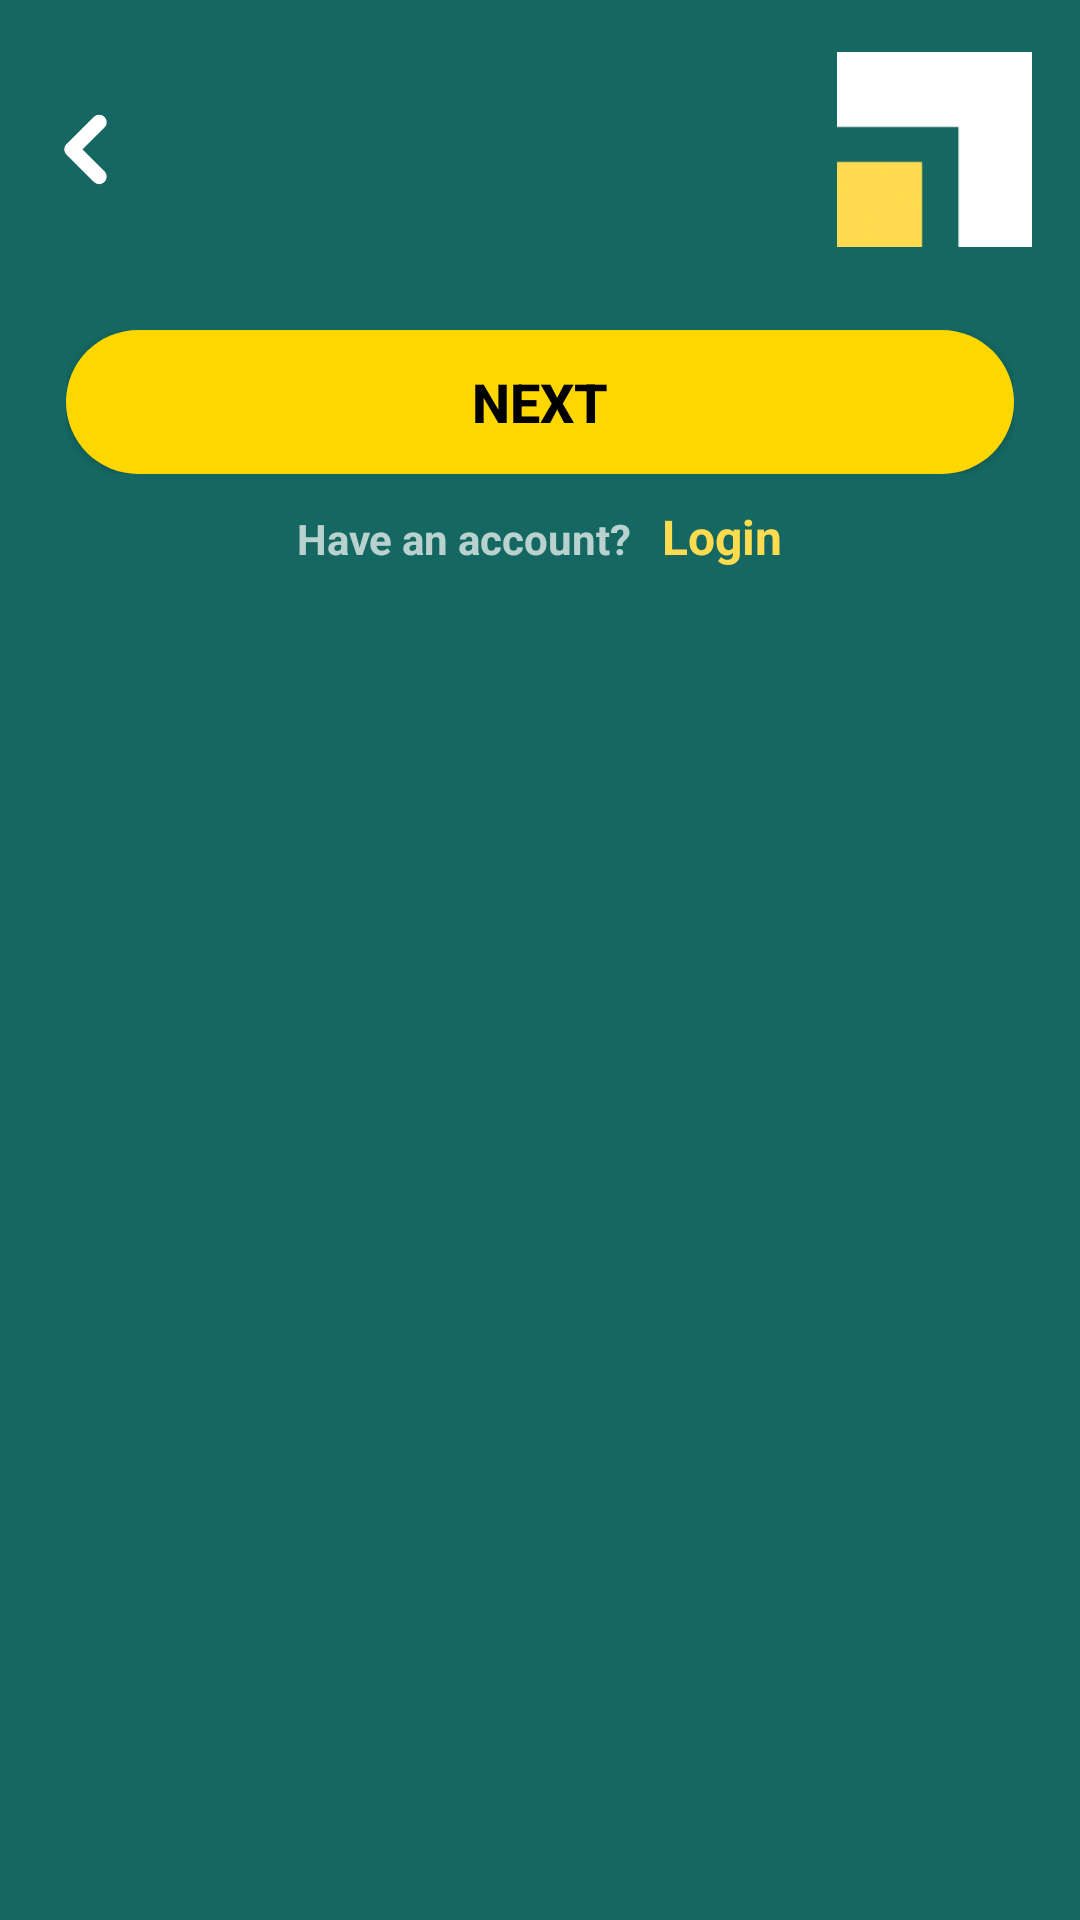

The Android layout XML behind this screen, and the referenced resources:
<!-- AndroidManifest.xml: application theme Theme.Skillshub -->
<!-- res/layout/activity_registration_control.xml -->
<?xml version="1.0" encoding="utf-8"?>
<androidx.constraintlayout.widget.ConstraintLayout xmlns:android="http://schemas.android.com/apk/res/android"
    xmlns:app="http://schemas.android.com/apk/res-auto"
    xmlns:tools="http://schemas.android.com/tools"
    android:id="@+id/main"
    android:background="@color/background_green"
    android:layout_width="match_parent"
    android:layout_height="match_parent"
    tools:context=".signupform.RegistrationControlActivity">

    
    <include
        android:id="@+id/appbar_include"
        layout="@layout/appbar_signup"
        android:layout_width="0dp"
        android:layout_height="wrap_content"
        app:layout_constraintTop_toTopOf="parent"
        app:layout_constraintStart_toStartOf="parent"
        app:layout_constraintEnd_toEndOf="parent" />

    <ScrollView
        android:id="@+id/nested_scroll_view"
        android:layout_width="0dp"
        android:layout_height="0dp"
        app:layout_constraintBottom_toBottomOf="parent"
        app:layout_constraintEnd_toEndOf="parent"
        app:layout_constraintHorizontal_bias="0.0"
        app:layout_constraintStart_toStartOf="parent"
        app:layout_constraintTop_toBottomOf="@id/appbar_include"
        app:layout_constraintVertical_bias="0.804">

        
        <LinearLayout
            android:layout_width="match_parent"
            android:layout_height="wrap_content"
            android:orientation="vertical"
            android:gravity="center">

            <androidx.core.widget.NestedScrollView
                android:layout_width="fill_parent"
                android:layout_height="fill_parent"
                android:fillViewport="true">

                    <FrameLayout
                        android:id="@+id/fragment_container"
                        android:layout_width="match_parent"
                        android:layout_height="wrap_content" />


            </androidx.core.widget.NestedScrollView>

            <LinearLayout
                android:layout_width="316dp"
                android:layout_height="wrap_content"
                android:layout_gravity="center"
                android:layout_margin="10dp"
                android:layout_marginBottom="20dp"
                android:orientation="horizontal">

                <Button
                    android:id="@+id/signup_next_btn"
                    android:layout_width="wrap_content"
                    android:layout_height="wrap_content"
                    android:layout_centerVertical="true"
                    android:layout_weight="1"
                    android:textStyle="bold"
                    android:textSize="18sp"
                    android:textColor="@color/black"
                    android:background="@drawable/yellow_button_background"
                    android:text="NEXT" />

            </LinearLayout>

            <LinearLayout
                android:id="@+id/signup_login_redirect_layout"
                android:layout_width="wrap_content"
                android:layout_height="wrap_content"
                android:orientation="horizontal"
                android:layout_gravity="center">
                <TextView
                    android:layout_width="wrap_content"
                    android:layout_height="wrap_content"
                    android:layout_weight="1"
                    android:textStyle="bold"
                    android:layout_marginRight="10dp"
                    android:text="Have an account?" />

                <TextView
                    android:id="@+id/signup_redirect_login"
                    android:layout_width="wrap_content"
                    android:layout_height="wrap_content"
                    android:layout_weight="1"
                    android:textStyle="bold"
                    android:textSize="16sp"
                    android:textColor="@color/yellow"
                    android:text="Login" />
            </LinearLayout>



        </LinearLayout>

    </ScrollView>

</androidx.constraintlayout.widget.ConstraintLayout>
<!-- res/layout/appbar_signup.xml (included above) -->
<?xml version="1.0" encoding="utf-8"?>
<RelativeLayout xmlns:android="http://schemas.android.com/apk/res/android"
    android:layout_width="match_parent"
    android:layout_height="wrap_content"
    android:background="@color/background_green">

    <RelativeLayout
        android:layout_width="match_parent"
        android:layout_height="100dp"
        android:gravity="center_vertical">

        <ImageView
            android:id="@+id/signup_back_btn"
            android:layout_width="25dp"
            android:layout_height="wrap_content"
            android:layout_alignParentStart="true"
            android:layout_centerVertical="true"
            android:layout_marginStart="16dp"
            android:src="@drawable/back" />

        <ImageView
            android:id="@+id/signup_logo"
            android:layout_width="65dp"
            android:layout_height="65dp"
            android:layout_alignParentEnd="true"
            android:layout_centerVertical="true"
            android:layout_marginEnd="16dp"
            android:src="@drawable/logo" />

    </RelativeLayout>

</RelativeLayout>
<!-- resources referenced by this layout -->
<resources>
  <color name="background_green">#156862</color>
  <color name="black">#FF000000</color>
  <color name="yellow">#FFDB4F</color>
  <!-- drawable back: png bitmap (drawable-hdpi, 2404 bytes) -->
  <!-- drawable logo: png bitmap (drawable-hdpi, 383 bytes) -->
  <!-- drawable yellow_button_background (drawable) -->
  <?xml version="1.0" encoding="utf-8"?>
  <selector xmlns:android="http://schemas.android.com/apk/res/android">
      <item>
          <shape android:layout_width="match_parent" android:layout_height="wrap_content" android:shape="rectangle">
              <solid android:color="#FFD700" />
              <corners android:radius="85dp" />
          </shape>
      </item>
  </selector>
  <style name="Theme.Skillshub" parent="Base.Theme.Skillshub">
          
          <item name="android:windowIsTranslucent">true</item>
  
          
          <item name="android:windowFullscreen">false</item>
  
          
          <item name="android:fitsSystemWindows">true</item>
  
          
  
      </style>
  <style name="Base.Theme.Skillshub" parent="Theme.AppCompat.NoActionBar">
      </style>
</resources>
